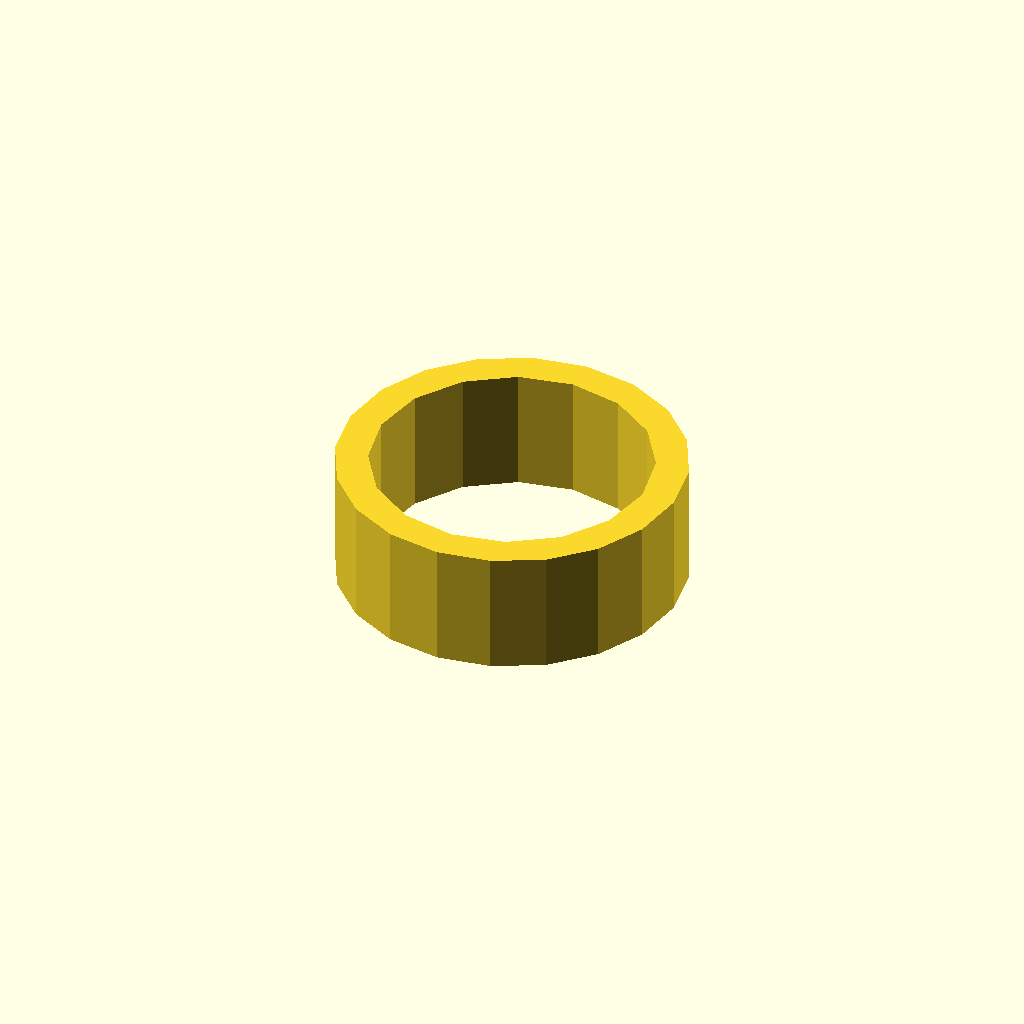
Cell 1 — every parameter at its default value.
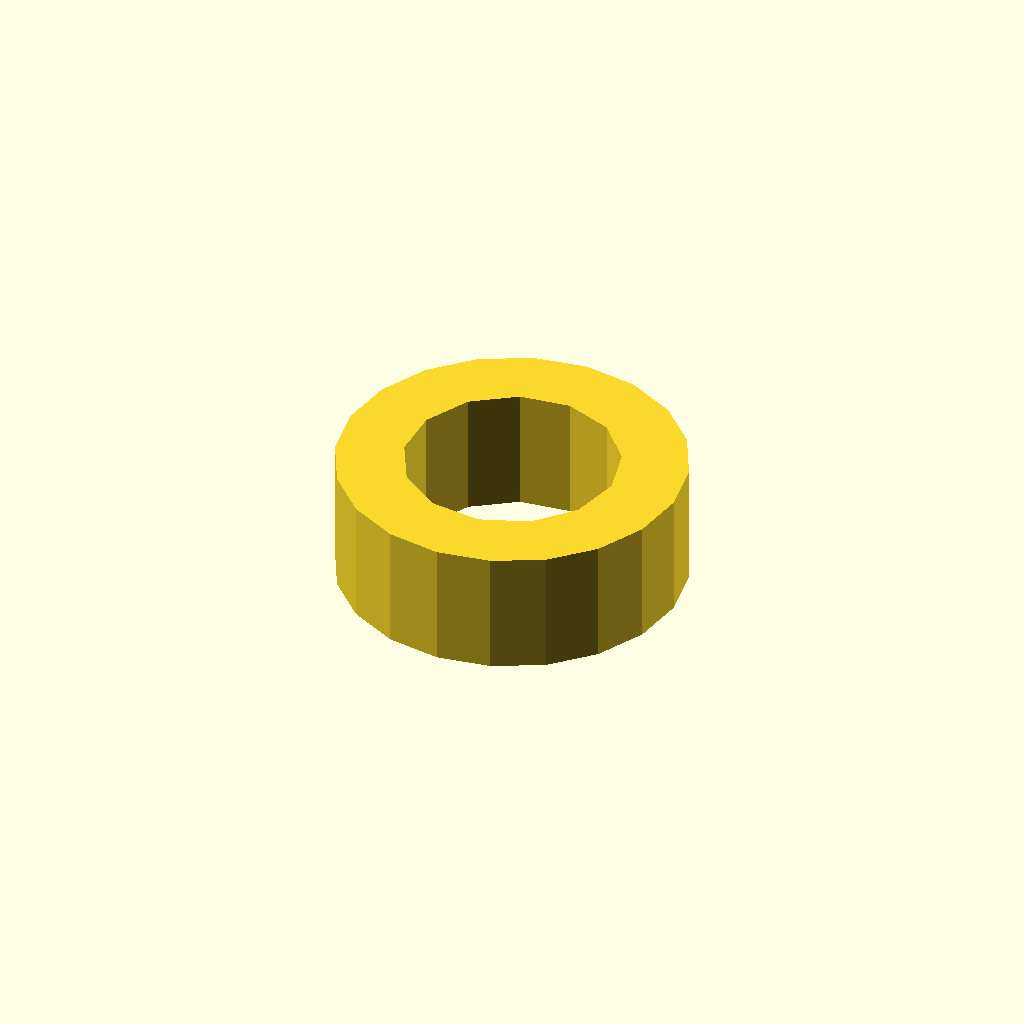
Cell 2: the same model with minWallThck = 2.4.
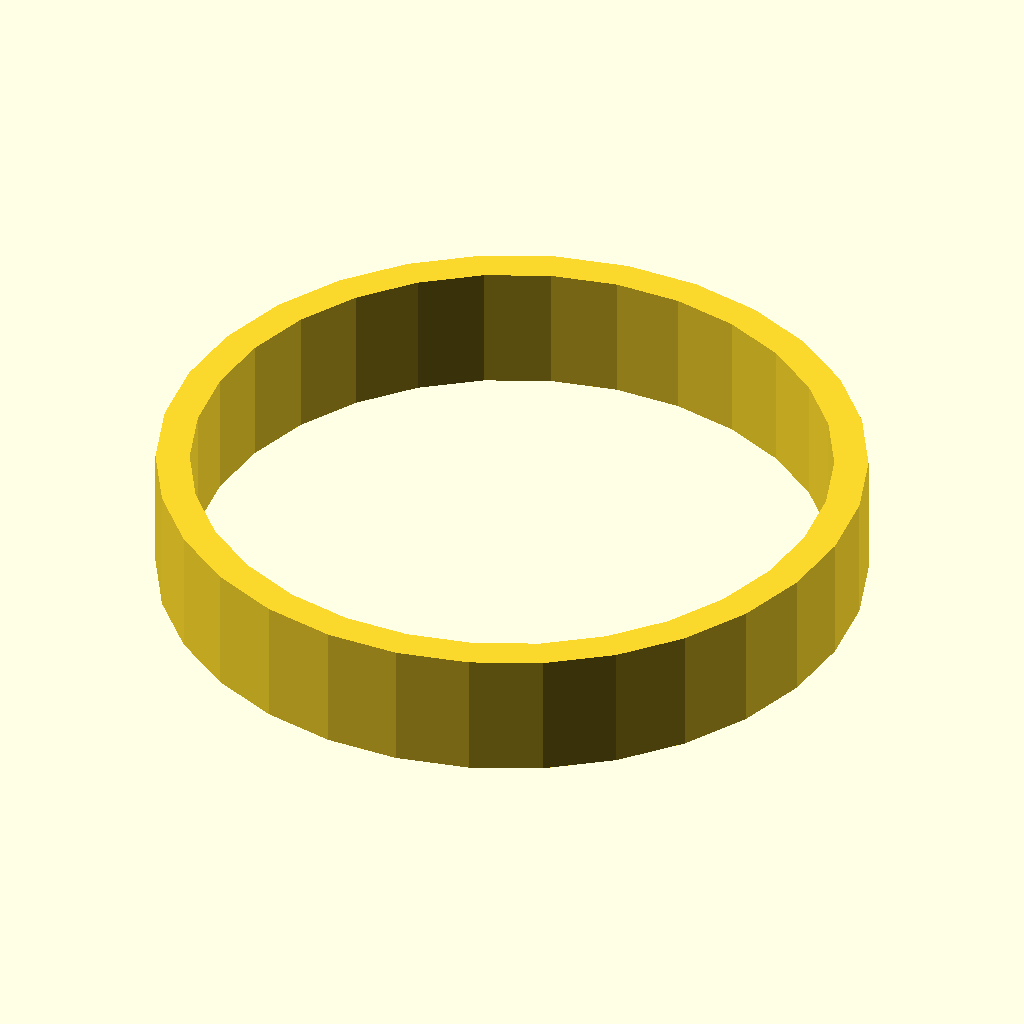
Cell 3: innerDia = 25 (everything else at default).
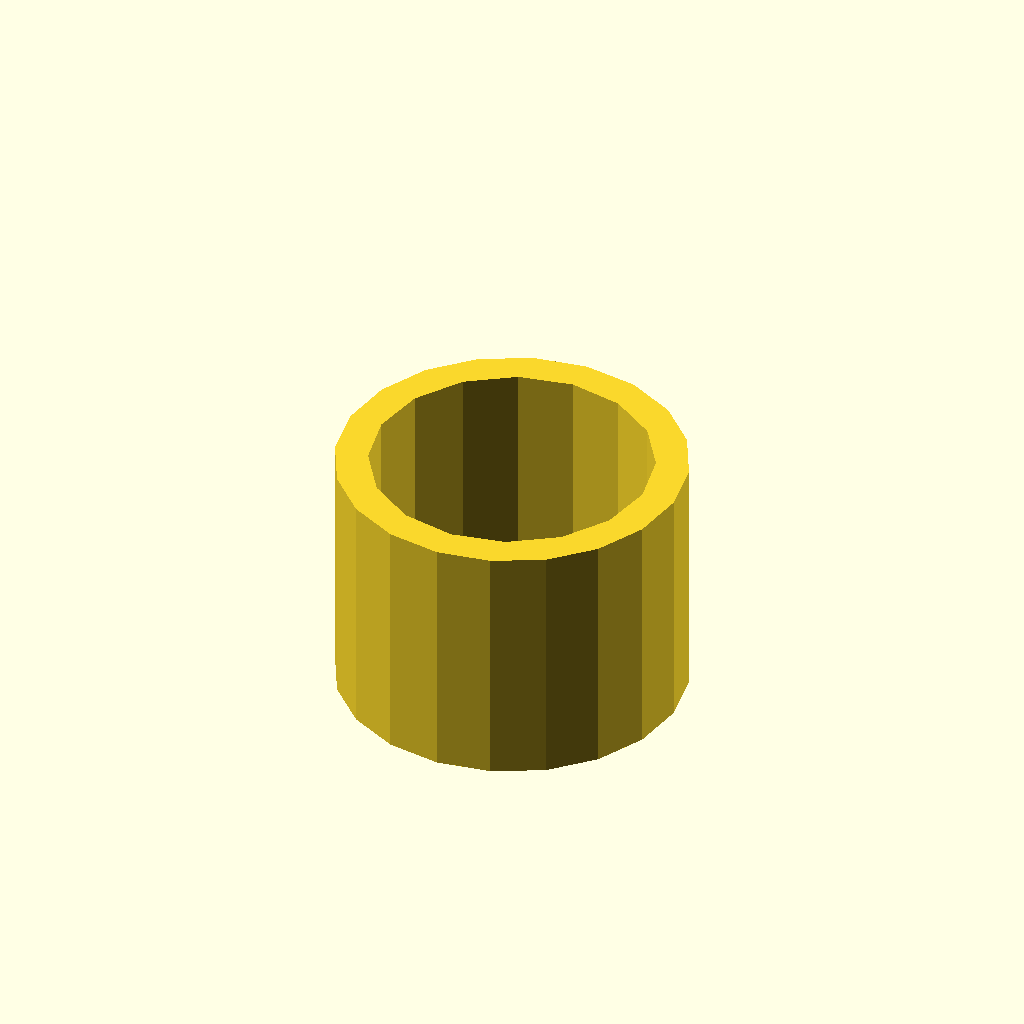
Cell 4: the same model with innerHght = 9.
All cells are drawn from one camera (rotation 55°, 0°, 25°, orthographic, colour scheme Cornfield), so only the parameter changes between them.
OpenSCAD source file NerfMEGAAccustrike/MEGAStrike.scad:
*import("nerf-mega-tip.stl");

minWallThck=1.2;
innerDia=12.5;
outerDia=18.4;
innerHght=4.5;
outerHght=17;
rad=1;

translate([0,0,-innerHght])
  linear_extrude(innerHght) difference(){
    circle(d=innerDia);
    circle(d=innerDia-minWallThck*2);
  }
Customizer parameters (derived from the source; name, type, default, range or options):
minWallThck: number, default 1.2
innerDia: number, default 12.5
outerDia: number, default 18.4
innerHght: number, default 4.5
outerHght: number, default 17
rad: number, default 1
